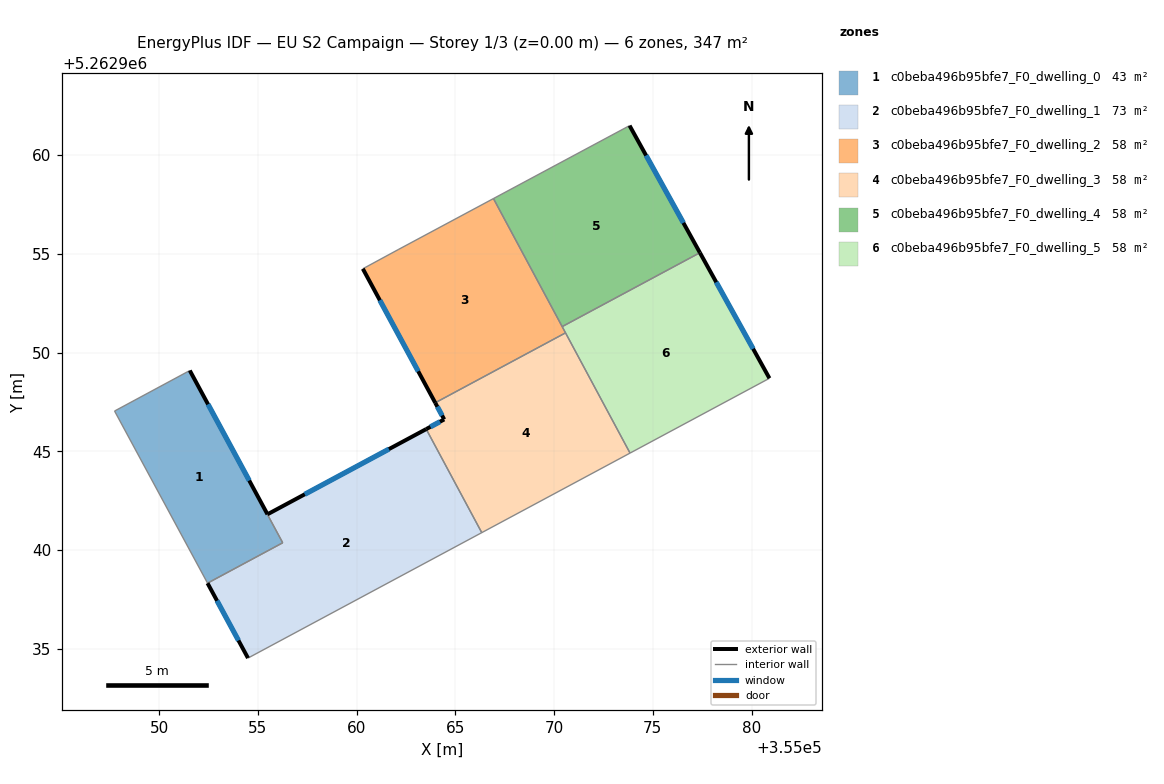
=== STOREY PLAN SPEC (per zone: floor XY polygon, exterior-wall plan segments, windows/doors) ===
zone 1: c0beba496b95bfe7_F0_dwelling_0  (42.8 m²)
  floor: (355051.55, 5262949.09) (355056.26, 5262940.37) (355052.45, 5262938.32) (355047.74, 5262947.04)
  interior walls: 4
zone 2: c0beba496b95bfe7_F0_dwelling_1  (72.9 m²)
  floor: (355063.52, 5262946.12) (355066.34, 5262940.88) (355054.50, 5262934.53) (355052.45, 5262938.32) (355056.26, 5262940.37) (355051.55, 5262949.09) (355055.48, 5262941.81)
  exterior wall: (355052.45, 5262938.32) – (355054.50, 5262934.53)  [4.3 m]
    window: (355052.93, 5262937.43) – (355054.02, 5262935.42)  [3.6 m²]
  exterior wall: (355055.48, 5262941.81) – (355051.55, 5262949.09)  [8.3 m]
    window: (355054.56, 5262943.52) – (355052.47, 5262947.38)  [7.0 m²]
  exterior wall: (355063.52, 5262946.12) – (355055.48, 5262941.81)  [9.1 m]
    window: (355061.64, 5262945.11) – (355057.37, 5262942.82)  [7.7 m²]
  interior walls: 4
zone 3: c0beba496b95bfe7_F0_dwelling_2  (57.9 m²)
  floor: (355066.93, 5262957.80) (355070.58, 5262951.00) (355063.98, 5262947.46) (355060.31, 5262954.25) (355062.10, 5262955.21)
  exterior wall: (355060.31, 5262954.25) – (355063.98, 5262947.46)  [7.7 m]
    window: (355061.17, 5262952.65) – (355063.12, 5262949.05)  [6.5 m²]
  interior walls: 5
zone 4: c0beba496b95bfe7_F0_dwelling_3  (57.9 m²)
  floor: (355070.58, 5262951.00) (355073.85, 5262944.91) (355066.34, 5262940.88) (355063.52, 5262946.12) (355064.43, 5262946.62) (355063.98, 5262947.46)
  exterior wall: (355064.43, 5262946.62) – (355063.52, 5262946.12)  [1.0 m]
    window: (355064.22, 5262946.50) – (355063.74, 5262946.24)  [0.9 m²]
  exterior wall: (355063.98, 5262947.46) – (355064.43, 5262946.62)  [1.0 m]
    window: (355064.09, 5262947.26) – (355064.33, 5262946.81)  [0.8 m²]
  interior walls: 4
zone 5: c0beba496b95bfe7_F0_dwelling_4  (57.9 m²)
  floor: (355073.82, 5262961.49) (355077.39, 5262955.06) (355070.41, 5262951.32) (355066.93, 5262957.80)
  exterior wall: (355077.39, 5262955.06) – (355073.82, 5262961.49)  [7.4 m]
    window: (355076.55, 5262956.57) – (355074.66, 5262959.98)  [6.2 m²]
  interior walls: 3
zone 6: c0beba496b95bfe7_F0_dwelling_5  (57.9 m²)
  floor: (355077.39, 5262955.06) (355080.91, 5262948.70) (355073.85, 5262944.91) (355070.41, 5262951.32)
  exterior wall: (355080.91, 5262948.70) – (355077.39, 5262955.06)  [7.3 m]
    window: (355080.08, 5262950.19) – (355078.21, 5262953.56)  [6.1 m²]
  interior walls: 4

=== DERIVED (storey summary) ===
Building: EU S2 Campaign
Storey: 1 of 3  (floor level z = 0.00 m)
Storey gross floor area: 347.3 m²
Zones on this storey: 6
  - c0beba496b95bfe7_F0_dwelling_0: floor 42.8 m²
  - c0beba496b95bfe7_F0_dwelling_1: floor 72.9 m²; exterior wall 21.7 m (65.1 m²); 3 window(s) 18.3 m²; WWR 28.1%
  - c0beba496b95bfe7_F0_dwelling_2: floor 57.9 m²; exterior wall 7.7 m (23.1 m²); 1 window(s) 6.5 m²; WWR 28.1%
  - c0beba496b95bfe7_F0_dwelling_3: floor 57.9 m²; exterior wall 2.0 m (6.0 m²); 2 window(s) 1.7 m²; WWR 28.1%
  - c0beba496b95bfe7_F0_dwelling_4: floor 57.9 m²; exterior wall 7.4 m (22.1 m²); 1 window(s) 6.2 m²; WWR 28.1%
  - c0beba496b95bfe7_F0_dwelling_5: floor 57.9 m²; exterior wall 7.3 m (21.8 m²); 1 window(s) 6.1 m²; WWR 28.1%
Zone adjacency (shared interzone walls):
  - c0beba496b95bfe7_F0_dwelling_0 ↔ c0beba496b95bfe7_F0_dwelling_1
  - c0beba496b95bfe7_F0_dwelling_1 ↔ c0beba496b95bfe7_F0_dwelling_3
  - c0beba496b95bfe7_F0_dwelling_2 ↔ c0beba496b95bfe7_F0_dwelling_3
  - c0beba496b95bfe7_F0_dwelling_2 ↔ c0beba496b95bfe7_F0_dwelling_4
  - c0beba496b95bfe7_F0_dwelling_2 ↔ c0beba496b95bfe7_F0_dwelling_5
  - c0beba496b95bfe7_F0_dwelling_3 ↔ c0beba496b95bfe7_F0_dwelling_5
  - c0beba496b95bfe7_F0_dwelling_4 ↔ c0beba496b95bfe7_F0_dwelling_5